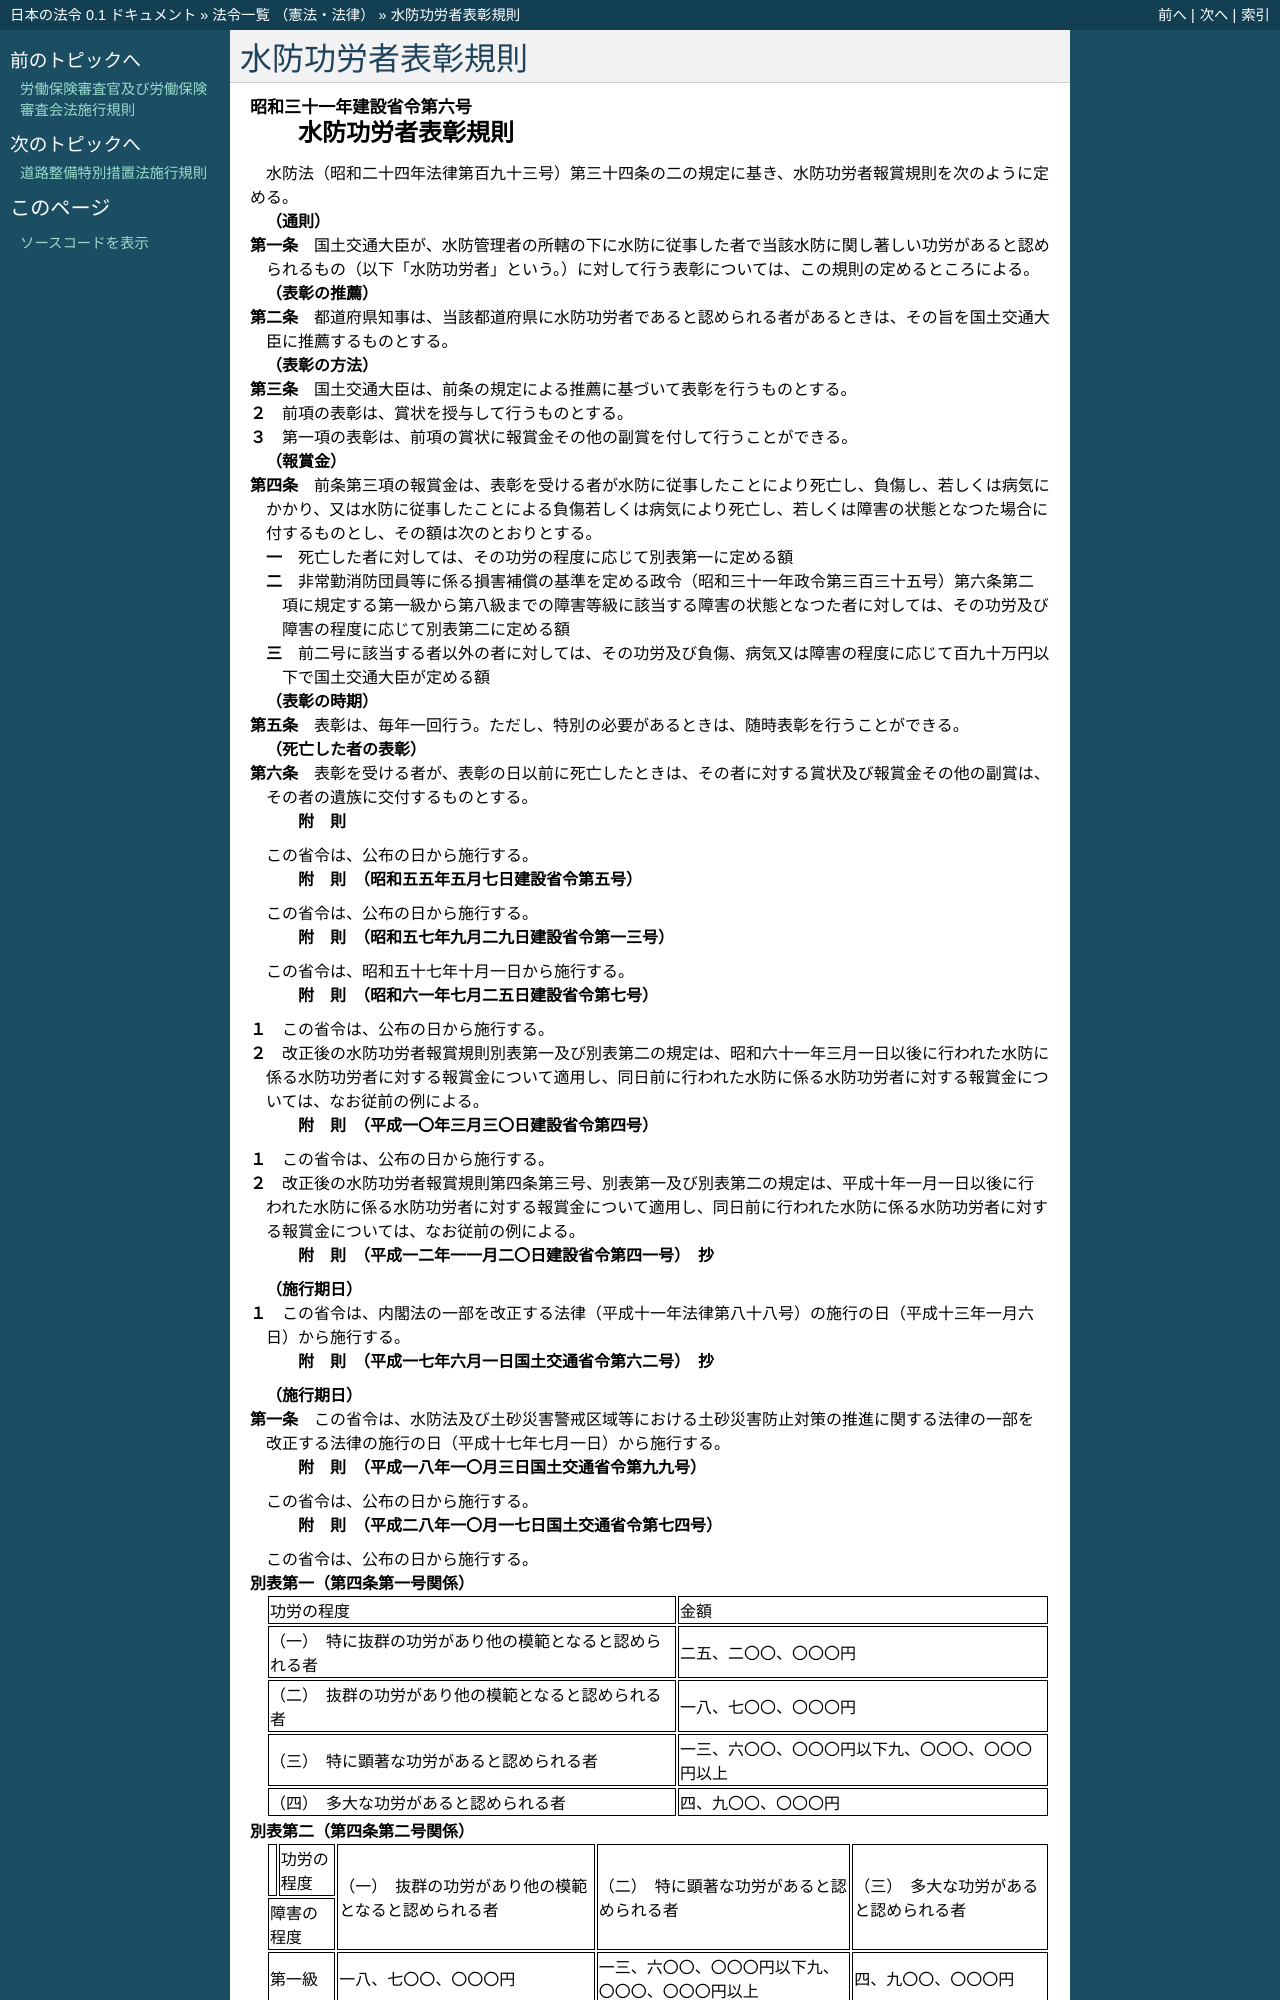

repository: ledmonster/japanese-law · page: doc/331/331M50004000006_20161017_428M60000800074.html · generator: sphinx

.. _331M50004000006_20161017_428M60000800074:

:orphan:

==================
水防功労者表彰規則
==================

.. raw:: html
    
    
    <main id="contentsLaw" class="active">
    <div id="innerDocument" class="active">
    
    
    
    
    <div style="margin-bottom: 12px;">
    <div id="lawTitleNo" style="font-size: 1.067rem; font-weight: bold;" class="_shokanBoxParent">昭和三十一年建設省令第六号<div class="_shokanBox"></div>
    <div class="_inyoBox" id="_inyo_"></div>
    </div>
    <div id="lawTitle" style="margin-left: 3rem; font-size: 1.5rem; font-weight: bold; line-height: 1.25em;" class="_shokanBoxParent">
    <span data-xpath="">水防功労者表彰規則</span><div class="_shokanBox" id="_shokan_"><div class="_shokanBtnIcons"></div></div>
    <div class="_inyoBox" id="_inyo_"></div>
    </div>
    </div><section id="EnactStatement" class="active EnactStatement"><div class="_div_EnactStatement _shokanBoxParent" style="text-indent: 1em;">
    <span data-xpath="">水防法（昭和二十四年法律第百九十三号）第三十四条の二の規定に基き、水防功労者報賞規則を次のように定める。</span><div class="_shokanBox" id="_shokan_"><div class="_shokanBtnIcons"></div></div>
    <div class="_inyoBox" id="_inyo_"></div>
    </div></section><section id="MainProvision" class="active MainProvision"><section id="" class="active Article"><div style="margin-left: 1em; font-weight: bold;" class="_div_ArticleCaption _shokanBoxParent">
    <span data-xpath="">（通則）</span><div class="_shokanBox" id="_shokan_"><div class="_shokanBtnIcons"></div></div>
    <div class="_inyoBox" id="_inyo_"></div>
    </div>
    <div style="margin-left: 1em; text-indent: -1em;" id="" class="_div_ArticleTitle _shokanBoxParent">
    <span style="font-weight: bold;">第一条</span>　<span data-xpath="">国土交通大臣が、水防管理者の所轄の下に水防に従事した者で当該水防に関し著しい功労があると認められるもの（以下「水防功労者」という。）に対して行う表彰については、この規則の定めるところによる。</span><div class="_shokanBox" id="_shokan_"><div class="_shokanBtnIcons"></div></div>
    <div class="_inyoBox" id="_inyo_"></div>
    </div></section><section id="" class="active Article"><div style="margin-left: 1em; font-weight: bold;" class="_div_ArticleCaption _shokanBoxParent">
    <span data-xpath="">（表彰の推薦）</span><div class="_shokanBox" id="_shokan_"><div class="_shokanBtnIcons"></div></div>
    <div class="_inyoBox" id="_inyo_"></div>
    </div>
    <div style="margin-left: 1em; text-indent: -1em;" id="" class="_div_ArticleTitle _shokanBoxParent">
    <span style="font-weight: bold;">第二条</span>　<span data-xpath="">都道府県知事は、当該都道府県に水防功労者であると認められる者があるときは、その旨を国土交通大臣に推薦するものとする。</span><div class="_shokanBox" id="_shokan_"><div class="_shokanBtnIcons"></div></div>
    <div class="_inyoBox" id="_inyo_"></div>
    </div></section><section id="" class="active Article"><div style="margin-left: 1em; font-weight: bold;" class="_div_ArticleCaption _shokanBoxParent">
    <span data-xpath="">（表彰の方法）</span><div class="_shokanBox" id="_shokan_"><div class="_shokanBtnIcons"></div></div>
    <div class="_inyoBox" id="_inyo_"></div>
    </div>
    <div style="margin-left: 1em; text-indent: -1em;" id="" class="_div_ArticleTitle _shokanBoxParent">
    <span style="font-weight: bold;">第三条</span>　<span data-xpath="">国土交通大臣は、前条の規定による推薦に基づいて表彰を行うものとする。</span><div class="_shokanBox" id="_shokan_"><div class="_shokanBtnIcons"></div></div>
    <div class="_inyoBox" id="_inyo_"></div>
    </div>
    <div style="margin-left: 1em; text-indent: -1em;" class="_div_ParagraphSentence _shokanBoxParent">
    <span style="font-weight: bold;">２</span>　<span data-xpath="">前項の表彰は、賞状を授与して行うものとする。</span><div class="_shokanBox" id="_shokan_"><div class="_shokanBtnIcons"></div></div>
    <div class="_inyoBox" id="_inyo_"></div>
    </div>
    <div style="margin-left: 1em; text-indent: -1em;" class="_div_ParagraphSentence _shokanBoxParent">
    <span style="font-weight: bold;">３</span>　<span data-xpath="">第一項の表彰は、前項の賞状に報賞金その他の副賞を付して行うことができる。</span><div class="_shokanBox" id="_shokan_"><div class="_shokanBtnIcons"></div></div>
    <div class="_inyoBox" id="_inyo_"></div>
    </div></section><section id="" class="active Article"><div style="margin-left: 1em; font-weight: bold;" class="_div_ArticleCaption _shokanBoxParent">
    <span data-xpath="">（報賞金）</span><div class="_shokanBox" id="_shokan_"><div class="_shokanBtnIcons"></div></div>
    <div class="_inyoBox" id="_inyo_"></div>
    </div>
    <div style="margin-left: 1em; text-indent: -1em;" id="" class="_div_ArticleTitle _shokanBoxParent">
    <span style="font-weight: bold;">第四条</span>　<span data-xpath="">前条第三項の報賞金は、表彰を受ける者が水防に従事したことにより死亡し、負傷し、若しくは病気にかかり、又は水防に従事したことによる負傷若しくは病気により死亡し、若しくは障害の状態となつた場合に付するものとし、その額は次のとおりとする。</span><div class="_shokanBox" id="_shokan_"><div class="_shokanBtnIcons"></div></div>
    <div class="_inyoBox" id="_inyo_"></div>
    </div>
    <div id="" style="margin-left: 2em; text-indent: -1em;" class="_div_ItemSentence _shokanBoxParent">
    <span style="font-weight: bold;">一</span>　<span data-xpath="">死亡した者に対しては、その功労の程度に応じて別表第一に定める額</span><div class="_shokanBox" id="_shokan_"><div class="_shokanBtnIcons"></div></div>
    <div class="_inyoBox" id="_inyo_"></div>
    </div>
    <div id="" style="margin-left: 2em; text-indent: -1em;" class="_div_ItemSentence _shokanBoxParent">
    <span style="font-weight: bold;">二</span>　<span data-xpath="">非常勤消防団員等に係る損害補償の基準を定める政令（昭和三十一年政令第三百三十五号）第六条第二項に規定する第一級から第八級までの障害等級に該当する障害の状態となつた者に対しては、その功労及び障害の程度に応じて別表第二に定める額</span><div class="_shokanBox" id="_shokan_"><div class="_shokanBtnIcons"></div></div>
    <div class="_inyoBox" id="_inyo_"></div>
    </div>
    <div id="" style="margin-left: 2em; text-indent: -1em;" class="_div_ItemSentence _shokanBoxParent">
    <span style="font-weight: bold;">三</span>　<span data-xpath="">前二号に該当する者以外の者に対しては、その功労及び負傷、病気又は障害の程度に応じて百九十万円以下で国土交通大臣が定める額</span><div class="_shokanBox" id="_shokan_"><div class="_shokanBtnIcons"></div></div>
    <div class="_inyoBox" id="_inyo_"></div>
    </div></section><section id="" class="active Article"><div style="margin-left: 1em; font-weight: bold;" class="_div_ArticleCaption _shokanBoxParent">
    <span data-xpath="">（表彰の時期）</span><div class="_shokanBox" id="_shokan_"><div class="_shokanBtnIcons"></div></div>
    <div class="_inyoBox" id="_inyo_"></div>
    </div>
    <div style="margin-left: 1em; text-indent: -1em;" id="" class="_div_ArticleTitle _shokanBoxParent">
    <span style="font-weight: bold;">第五条</span>　<span data-xpath="">表彰は、毎年一回行う。</span><span data-xpath="">ただし、特別の必要があるときは、随時表彰を行うことができる。</span><div class="_shokanBox" id="_shokan_"><div class="_shokanBtnIcons"></div></div>
    <div class="_inyoBox" id="_inyo_"></div>
    </div></section><section id="" class="active Article"><div style="margin-left: 1em; font-weight: bold;" class="_div_ArticleCaption _shokanBoxParent">
    <span data-xpath="">（死亡した者の表彰）</span><div class="_shokanBox" id="_shokan_"><div class="_shokanBtnIcons"></div></div>
    <div class="_inyoBox" id="_inyo_"></div>
    </div>
    <div style="margin-left: 1em; text-indent: -1em;" id="" class="_div_ArticleTitle _shokanBoxParent">
    <span style="font-weight: bold;">第六条</span>　<span data-xpath="">表彰を受ける者が、表彰の日以前に死亡したときは、その者に対する賞状及び報賞金その他の副賞は、その者の遺族に交付するものとする。</span><div class="_shokanBox" id="_shokan_"><div class="_shokanBtnIcons"></div></div>
    <div class="_inyoBox" id="_inyo_"></div>
    </div></section></section><section id="" class="active SupplProvision"><div class="_div_SupplProvisionLabel SupplProvisionLabel _shokanBoxParent" style="margin-bottom: 10px; margin-left: 3em; font-weight: bold;">
    <span data-xpath="">附　則</span><div class="_shokanBox" id="_shokan_"><div class="_shokanBtnIcons"></div></div>
    <div class="_inyoBox" id="_inyo_"></div>
    </div>
    <section class="active Paragraph"><div style="text-indent: 1em;" class="_div_ParagraphSentence _shokanBoxParent">
    <span data-xpath="">この省令は、公布の日から施行する。</span><div class="_shokanBox" id="_shokan_"><div class="_shokanBtnIcons"></div></div>
    <div class="_inyoBox" id="_inyo_"></div>
    </div></section></section><section id="" class="active SupplProvision"><div class="_div_SupplProvisionLabel SupplProvisionLabel _shokanBoxParent" style="margin-bottom: 10px; margin-left: 3em; font-weight: bold;">
    <span data-xpath="">附　則</span>　（昭和五五年五月七日建設省令第五号）<div class="_shokanBox" id="_shokan_"><div class="_shokanBtnIcons"></div></div>
    <div class="_inyoBox" id="_inyo_"></div>
    </div>
    <section class="active Paragraph"><div style="text-indent: 1em;" class="_div_ParagraphSentence _shokanBoxParent">
    <span data-xpath="">この省令は、公布の日から施行する。</span><div class="_shokanBox" id="_shokan_"><div class="_shokanBtnIcons"></div></div>
    <div class="_inyoBox" id="_inyo_"></div>
    </div></section></section><section id="" class="active SupplProvision"><div class="_div_SupplProvisionLabel SupplProvisionLabel _shokanBoxParent" style="margin-bottom: 10px; margin-left: 3em; font-weight: bold;">
    <span data-xpath="">附　則</span>　（昭和五七年九月二九日建設省令第一三号）<div class="_shokanBox" id="_shokan_"><div class="_shokanBtnIcons"></div></div>
    <div class="_inyoBox" id="_inyo_"></div>
    </div>
    <section class="active Paragraph"><div style="text-indent: 1em;" class="_div_ParagraphSentence _shokanBoxParent">
    <span data-xpath="">この省令は、昭和五十七年十月一日から施行する。</span><div class="_shokanBox" id="_shokan_"><div class="_shokanBtnIcons"></div></div>
    <div class="_inyoBox" id="_inyo_"></div>
    </div></section></section><section id="" class="active SupplProvision"><div class="_div_SupplProvisionLabel SupplProvisionLabel _shokanBoxParent" style="margin-bottom: 10px; margin-left: 3em; font-weight: bold;">
    <span data-xpath="">附　則</span>　（昭和六一年七月二五日建設省令第七号）<div class="_shokanBox" id="_shokan_"><div class="_shokanBtnIcons"></div></div>
    <div class="_inyoBox" id="_inyo_"></div>
    </div>
    <section class="active Paragraph"><div style="margin-left: 1em; text-indent: -1em;" class="_div_ParagraphSentence _shokanBoxParent">
    <span style="font-weight: bold;">１</span>　<span data-xpath="">この省令は、公布の日から施行する。</span><div class="_shokanBox" id="_shokan_"><div class="_shokanBtnIcons"></div></div>
    <div class="_inyoBox" id="_inyo_"></div>
    </div></section><section class="active Paragraph"><div style="margin-left: 1em; text-indent: -1em;" class="_div_ParagraphSentence _shokanBoxParent">
    <span style="font-weight: bold;">２</span>　<span data-xpath="">改正後の水防功労者報賞規則別表第一及び別表第二の規定は、昭和六十一年三月一日以後に行われた水防に係る水防功労者に対する報賞金について適用し、同日前に行われた水防に係る水防功労者に対する報賞金については、なお従前の例による。</span><div class="_shokanBox" id="_shokan_"><div class="_shokanBtnIcons"></div></div>
    <div class="_inyoBox" id="_inyo_"></div>
    </div></section></section><section id="" class="active SupplProvision"><div class="_div_SupplProvisionLabel SupplProvisionLabel _shokanBoxParent" style="margin-bottom: 10px; margin-left: 3em; font-weight: bold;">
    <span data-xpath="">附　則</span>　（平成一〇年三月三〇日建設省令第四号）<div class="_shokanBox" id="_shokan_"><div class="_shokanBtnIcons"></div></div>
    <div class="_inyoBox" id="_inyo_"></div>
    </div>
    <section class="active Paragraph"><div style="margin-left: 1em; text-indent: -1em;" class="_div_ParagraphSentence _shokanBoxParent">
    <span style="font-weight: bold;">１</span>　<span data-xpath="">この省令は、公布の日から施行する。</span><div class="_shokanBox" id="_shokan_"><div class="_shokanBtnIcons"></div></div>
    <div class="_inyoBox" id="_inyo_"></div>
    </div></section><section class="active Paragraph"><div style="margin-left: 1em; text-indent: -1em;" class="_div_ParagraphSentence _shokanBoxParent">
    <span style="font-weight: bold;">２</span>　<span data-xpath="">改正後の水防功労者報賞規則第四条第三号、別表第一及び別表第二の規定は、平成十年一月一日以後に行われた水防に係る水防功労者に対する報賞金について適用し、同日前に行われた水防に係る水防功労者に対する報賞金については、なお従前の例による。</span><div class="_shokanBox" id="_shokan_"><div class="_shokanBtnIcons"></div></div>
    <div class="_inyoBox" id="_inyo_"></div>
    </div></section></section><section id="" class="active SupplProvision"><div class="_div_SupplProvisionLabel SupplProvisionLabel _shokanBoxParent" style="margin-bottom: 10px; margin-left: 3em; font-weight: bold;">
    <span data-xpath="">附　則</span>　（平成一二年一一月二〇日建設省令第四一号）　抄<div class="_shokanBox" id="_shokan_"><div class="_shokanBtnIcons"></div></div>
    <div class="_inyoBox" id="_inyo_"></div>
    </div>
    <section class="active Paragraph"><div id="" style="margin-left: 1em; font-weight: bold;" class="_div_ParagraphCaption _shokanBoxParent">
    <span data-xpath="">（施行期日）</span><div class="_shokanBox"></div>
    <div class="_inyoBox"></div>
    </div>
    <div style="margin-left: 1em; text-indent: -1em;" class="_div_ParagraphSentence _shokanBoxParent">
    <span style="font-weight: bold;">１</span>　<span data-xpath="">この省令は、内閣法の一部を改正する法律（平成十一年法律第八十八号）の施行の日（平成十三年一月六日）から施行する。</span><div class="_shokanBox" id="_shokan_"><div class="_shokanBtnIcons"></div></div>
    <div class="_inyoBox" id="_inyo_"></div>
    </div></section></section><section id="" class="active SupplProvision"><div class="_div_SupplProvisionLabel SupplProvisionLabel _shokanBoxParent" style="margin-bottom: 10px; margin-left: 3em; font-weight: bold;">
    <span data-xpath="">附　則</span>　（平成一七年六月一日国土交通省令第六二号）　抄<div class="_shokanBox" id="_shokan_"><div class="_shokanBtnIcons"></div></div>
    <div class="_inyoBox" id="_inyo_"></div>
    </div>
    <section id="" class="active Article"><div style="margin-left: 1em; font-weight: bold;" class="_div_ArticleCaption _shokanBoxParent">
    <span data-xpath="">（施行期日）</span><div class="_shokanBox" id="_shokan_"><div class="_shokanBtnIcons"></div></div>
    <div class="_inyoBox" id="_inyo_"></div>
    </div>
    <div style="margin-left: 1em; text-indent: -1em;" id="" class="_div_ArticleTitle _shokanBoxParent">
    <span style="font-weight: bold;">第一条</span>　<span data-xpath="">この省令は、水防法及び土砂災害警戒区域等における土砂災害防止対策の推進に関する法律の一部を改正する法律の施行の日（平成十七年七月一日）から施行する。</span><div class="_shokanBox" id="_shokan_"><div class="_shokanBtnIcons"></div></div>
    <div class="_inyoBox" id="_inyo_"></div>
    </div></section></section><section id="" class="active SupplProvision"><div class="_div_SupplProvisionLabel SupplProvisionLabel _shokanBoxParent" style="margin-bottom: 10px; margin-left: 3em; font-weight: bold;">
    <span data-xpath="">附　則</span>　（平成一八年一〇月三日国土交通省令第九九号）<div class="_shokanBox" id="_shokan_"><div class="_shokanBtnIcons"></div></div>
    <div class="_inyoBox" id="_inyo_"></div>
    </div>
    <section class="active Paragraph"><div style="text-indent: 1em;" class="_div_ParagraphSentence _shokanBoxParent">
    <span data-xpath="">この省令は、公布の日から施行する。</span><div class="_shokanBox" id="_shokan_"><div class="_shokanBtnIcons"></div></div>
    <div class="_inyoBox" id="_inyo_"></div>
    </div></section></section><section id="" class="active SupplProvision"><div class="_div_SupplProvisionLabel SupplProvisionLabel _shokanBoxParent" style="margin-bottom: 10px; margin-left: 3em; font-weight: bold;">
    <span data-xpath="">附　則</span>　（平成二八年一〇月一七日国土交通省令第七四号）<div class="_shokanBox" id="_shokan_"><div class="_shokanBtnIcons"></div></div>
    <div class="_inyoBox" id="_inyo_"></div>
    </div>
    <section class="active Paragraph"><div style="text-indent: 1em;" class="_div_ParagraphSentence _shokanBoxParent">
    <span data-xpath="">この省令は、公布の日から施行する。</span><div class="_shokanBox" id="_shokan_"><div class="_shokanBtnIcons"></div></div>
    <div class="_inyoBox" id="_inyo_"></div>
    </div></section></section><section id="" class="active AppdxTable"><div style="font-weight:600;" class="_div_AppdxTableTitle _shokanBoxParent">別表第一（第四条第一号関係）<div class="_shokanBox" id="_shokan_"><div class="_shokanBtnIcons"></div></div>
    <div class="_inyoBox" id="_inyo_"></div>
    </div>
    <div class="_shokanBoxParent">
    <table class="Table" style="margin-left: 1em;">
    <tr class="TableRow">
    <td style="border-top: black solid 1px; border-bottom: black solid 1px; border-left: black solid 1px; border-right: black solid 1px;" class="col-pad"><div><span data-xpath="">功労の程度</span></div></td>
    <td style="border-top: black solid 1px; border-bottom: black solid 1px; border-left: black solid 1px; border-right: black solid 1px;" class="col-pad"><div><span data-xpath="">金額</span></div></td>
    </tr>
    <tr class="TableRow">
    <td style="border-top: black solid 1px; border-bottom: black solid 1px; border-left: black solid 1px; border-right: black solid 1px;" class="col-pad"><div><span data-xpath="">（一）　特に抜群の功労があり他の模範となると認められる者</span></div></td>
    <td style="border-top: black solid 1px; border-bottom: black solid 1px; border-left: black solid 1px; border-right: black solid 1px;" class="col-pad"><div><span data-xpath="">二五、二〇〇、〇〇〇円</span></div></td>
    </tr>
    <tr class="TableRow">
    <td style="border-top: black solid 1px; border-bottom: black solid 1px; border-left: black solid 1px; border-right: black solid 1px;" class="col-pad"><div><span data-xpath="">（二）　抜群の功労があり他の模範となると認められる者</span></div></td>
    <td style="border-top: black solid 1px; border-bottom: black solid 1px; border-left: black solid 1px; border-right: black solid 1px;" class="col-pad"><div><span data-xpath="">一八、七〇〇、〇〇〇円</span></div></td>
    </tr>
    <tr class="TableRow">
    <td style="border-top: black solid 1px; border-bottom: black solid 1px; border-left: black solid 1px; border-right: black solid 1px;" class="col-pad"><div><span data-xpath="">（三）　特に顕著な功労があると認められる者</span></div></td>
    <td style="border-top: black solid 1px; border-bottom: black solid 1px; border-left: black solid 1px; border-right: black solid 1px;" class="col-pad"><div><span data-xpath="">一三、六〇〇、〇〇〇円以下九、〇〇〇、〇〇〇円以上</span></div></td>
    </tr>
    <tr class="TableRow">
    <td style="border-top: black solid 1px; border-bottom: black solid 1px; border-left: black solid 1px; border-right: black solid 1px;" class="col-pad"><div><span data-xpath="">（四）　多大な功労があると認められる者</span></div></td>
    <td style="border-top: black solid 1px; border-bottom: black solid 1px; border-left: black solid 1px; border-right: black solid 1px;" class="col-pad"><div><span data-xpath="">四、九〇〇、〇〇〇円</span></div></td>
    </tr>
    </table>
    <div class="_shokanBox"></div>
    <div class="_inyoBox"></div>
    </div></section><section id="" class="active AppdxTable"><div style="font-weight:600;" class="_div_AppdxTableTitle _shokanBoxParent">別表第二（第四条第二号関係）<div class="_shokanBox" id="_shokan_"><div class="_shokanBtnIcons"></div></div>
    <div class="_inyoBox" id="_inyo_"></div>
    </div>
    <div class="_shokanBoxParent">
    <table class="Table" style="margin-left: 1em;">
    <tr class="TableRow">
    <td style="border-top: black solid 1px; border-bottom: black solid 1px; border-left: black solid 1px; border-right: black solid 1px;" class="col-pad"> </td>
    <td style="border-top: black solid 1px; border-bottom: black solid 1px; border-left: black solid 1px; border-right: black solid 1px;" class="col-pad"><div><span data-xpath="">功労の程度</span></div></td>
    <td style="border-top: black solid 1px; border-bottom: black solid 1px; border-left: black solid 1px; border-right: black solid 1px;" class="col-pad" rowspan="2"><div><span data-xpath="">（一）　抜群の功労があり他の模範となると認められる者</span></div></td>
    <td style="border-top: black solid 1px; border-bottom: black solid 1px; border-left: black solid 1px; border-right: black solid 1px;" class="col-pad" rowspan="2"><div><span data-xpath="">（二）　特に顕著な功労があると認められる者</span></div></td>
    <td style="border-top: black solid 1px; border-bottom: black solid 1px; border-left: black solid 1px; border-right: black solid 1px;" class="col-pad" rowspan="2"><div><span data-xpath="">（三）　多大な功労があると認められる者</span></div></td>
    </tr>
    <tr class="TableRow"><td style="border-top: black solid 1px; border-bottom: black solid 1px; border-left: black solid 1px; border-right: black solid 1px;" class="col-pad" colspan="2"><div><span data-xpath="">障害の程度</span></div></td></tr>
    <tr class="TableRow">
    <td style="border-top: black solid 1px; border-bottom: black solid 1px; border-left: black solid 1px; border-right: black solid 1px;" class="col-pad" colspan="2"><div><span data-xpath="">第一級</span></div></td>
    <td style="border-top: black solid 1px; border-bottom: black solid 1px; border-left: black solid 1px; border-right: black solid 1px;" class="col-pad"><div><span data-xpath="">一八、七〇〇、〇〇〇円</span></div></td>
    <td style="border-top: black solid 1px; border-bottom: black solid 1px; border-left: black solid 1px; border-right: black solid 1px;" class="col-pad"><div><span data-xpath="">一三、六〇〇、〇〇〇円以下九、〇〇〇、〇〇〇円以上</span></div></td>
    <td style="border-top: black solid 1px; border-bottom: black solid 1px; border-left: black solid 1px; border-right: black solid 1px;" class="col-pad"><div><span data-xpath="">四、九〇〇、〇〇〇円</span></div></td>
    </tr>
    <tr class="TableRow">
    <td style="border-top: black solid 1px; border-bottom: black solid 1px; border-left: black solid 1px; border-right: black solid 1px;" class="col-pad" colspan="2"><div><span data-xpath="">第二級</span></div></td>
    <td style="border-top: black solid 1px; border-bottom: black solid 1px; border-left: black solid 1px; border-right: black solid 1px;" class="col-pad"><div><span data-xpath="">一五、五〇〇、〇〇〇円</span></div></td>
    <td style="border-top: black solid 1px; border-bottom: black solid 1px; border-left: black solid 1px; border-right: black solid 1px;" class="col-pad"><div><span data-xpath="
